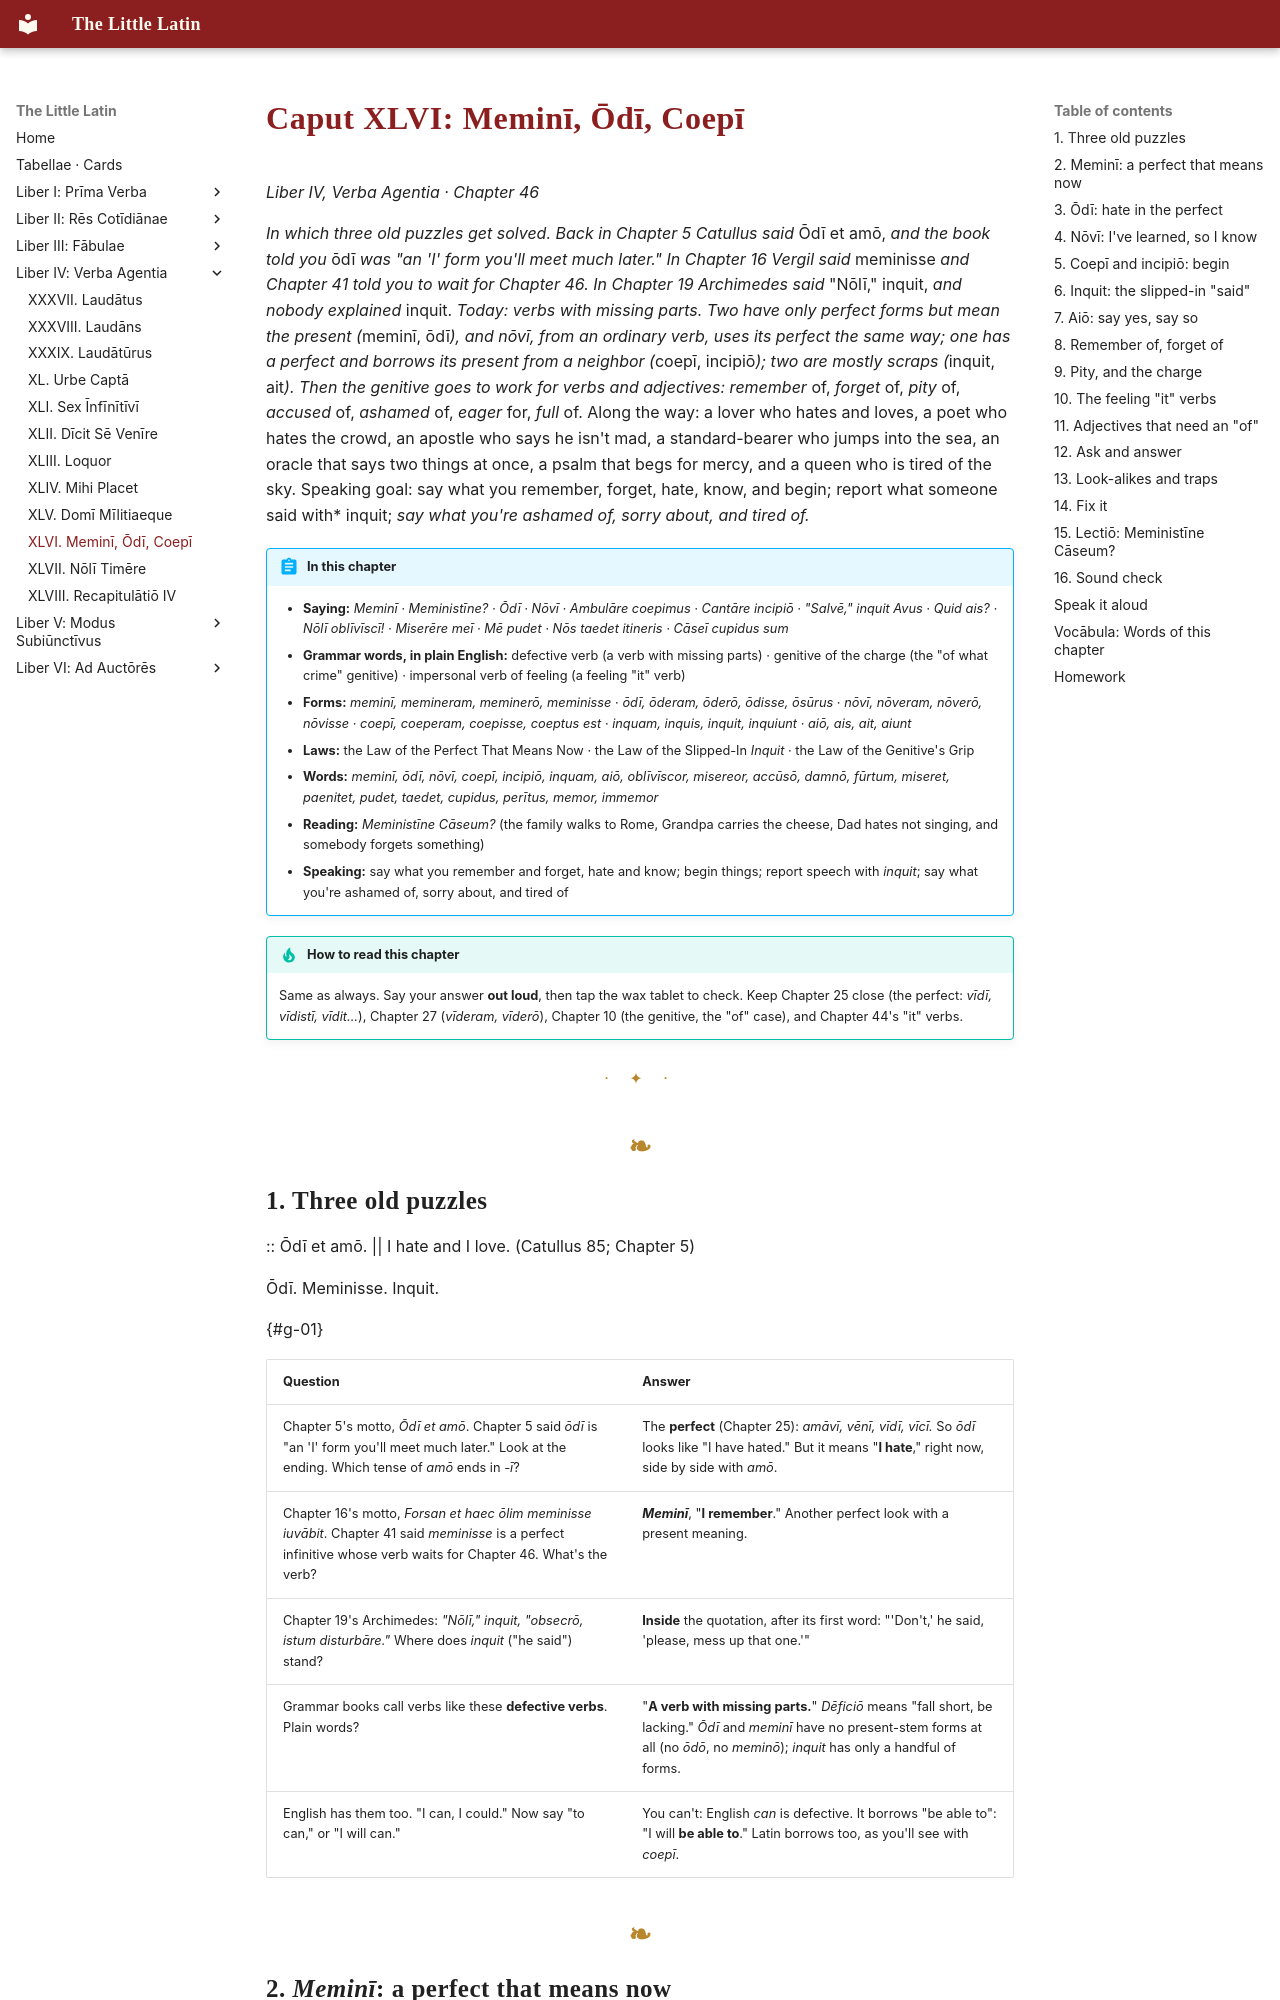

repository: watmin/the-little-latin · page: liber-iv/10-memini-odi-coepi/index.html · generator: mkdocs

# Caput XLVI: Meminī, Ōdī, Coepī

*Liber IV, Verba Agentia · Chapter 46*

*In which three old puzzles get solved. Back in Chapter 5 Catullus said* Ōdī et amō, *and the book told you* ōdī *was "an 'I' form you'll meet much later." In Chapter 16 Vergil said* meminisse *and Chapter 41 told you to wait for Chapter 46. In Chapter 19 Archimedes said* "Nōlī," inquit, *and nobody explained* inquit. *Today: verbs with missing parts. Two have only perfect forms but mean the present (*meminī, ōdī*), and *nōvī*, from an ordinary verb, uses its perfect the same way; one has a perfect and borrows its present from a neighbor (*coepī, incipiō*); two are mostly scraps (*inquit, ait*). Then the genitive goes to work for verbs and adjectives: remember* of, *forget* of, *pity* of, *accused* of, *ashamed* of, *eager* for, *full* of. Along the way: a lover who hates and loves, a poet who hates the crowd, an apostle who says he isn't mad, a standard-bearer who jumps into the sea, an oracle that says two things at once, a psalm that begs for mercy, and a queen who is tired of the sky. Speaking goal: say what you remember, forget, hate, know, and begin; report what someone said with* inquit; *say what you're ashamed of, sorry about, and tired of.*

!!! abstract "In this chapter"
    - **Saying:** *Meminī · Meministīne? · Ōdī · Nōvī · Ambulāre coepimus · Cantāre incipiō · "Salvē," inquit Avus · Quid ais? · Nōlī oblīvīscī! · Miserēre meī · Mē pudet · Nōs taedet itineris · Cāseī cupidus sum*
    - **Grammar words, in plain English:** defective verb (a verb with missing parts) · genitive of the charge (the "of what crime" genitive) · impersonal verb of feeling (a feeling "it" verb)
    - **Forms:** *meminī, memineram, meminerō, meminisse* · *ōdī, ōderam, ōderō, ōdisse, ōsūrus* · *nōvī, nōveram, nōverō, nōvisse* · *coepī, coeperam, coepisse, coeptus est* · *inquam, inquis, inquit, inquiunt* · *aiō, ais, ait, aiunt*
    - **Laws:** the Law of the Perfect That Means Now · the Law of the Slipped-In *Inquit* · the Law of the Genitive's Grip
    - **Words:** *meminī, ōdī, nōvī, coepī, incipiō, inquam, aiō, oblīvīscor, misereor, accūsō, damnō, fūrtum, miseret, paenitet, pudet, taedet, cupidus, perītus, memor, immemor*
    - **Reading:** *Meministīne Cāseum?* (the family walks to Rome, Grandpa carries the cheese, Dad hates not singing, and somebody forgets something)
    - **Speaking:** say what you remember and forget, hate and know; begin things; report speech with *inquit*; say what you're ashamed of, sorry about, and tired of

!!! tip "How to read this chapter"
    Same as always. Say your answer **out loud**, then tap the wax tablet to check. Keep Chapter 25 close (the perfect: *vīdī, vīdistī, vīdit…*), Chapter 27 (*vīderam, vīderō*), Chapter 10 (the genitive, the "of" case), and Chapter 44's "it" verbs.

---
